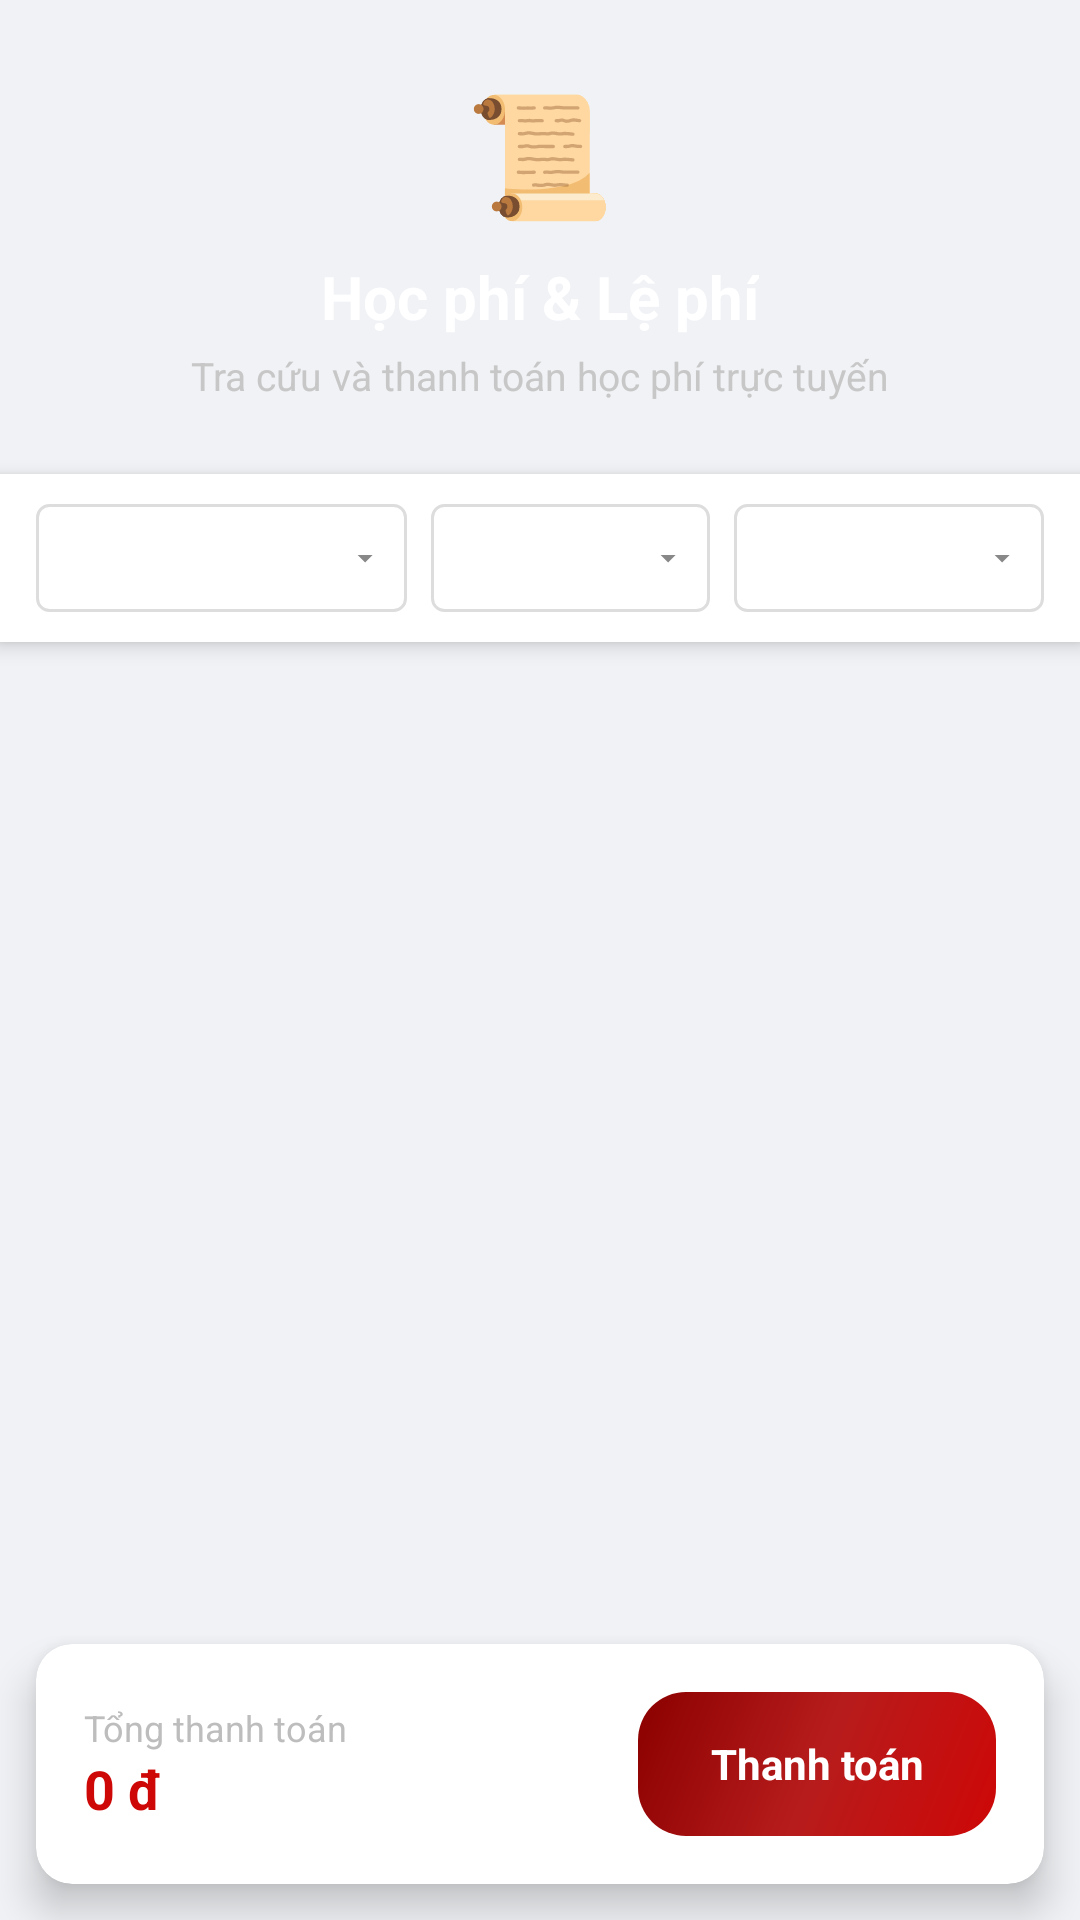

The Android layout XML behind this screen, and the referenced resources:
<!-- AndroidManifest.xml: application theme Theme.PayPTITHCM -->
<!-- res/layout/fragment_fee_list.xml -->
<?xml version="1.0" encoding="utf-8"?>
<RelativeLayout xmlns:android="http://schemas.android.com/apk/res/android"
    xmlns:app="http://schemas.android.com/apk/res-auto"
    android:layout_width="match_parent"
    android:layout_height="match_parent"
    android:background="#F0F2F5">

    
    <LinearLayout
        android:id="@+id/layoutHeader"
        android:layout_width="match_parent"
        android:layout_height="wrap_content"
        android:background="@drawable/bg_header"
        android:padding="24dp"
        android:orientation="vertical"
        android:gravity="center">

        <TextView
            android:layout_width="wrap_content"
            android:layout_height="wrap_content"
            android:text="📜"
            android:textSize="40sp"
            android:layout_marginBottom="8dp"/>

        <TextView
            android:layout_width="wrap_content"
            android:layout_height="wrap_content"
            android:text="Học phí &amp; Lệ phí"
            android:textColor="#FFFFFF"
            android:textSize="20sp"
            android:textStyle="bold"/>

        <TextView
            android:layout_width="wrap_content"
            android:layout_height="wrap_content"
            android:text="Tra cứu và thanh toán học phí trực tuyến"
            android:textColor="#C7C7C7"
            android:textSize="13sp"
            android:layout_marginTop="4dp"/>
    </LinearLayout>

    
    <LinearLayout
        android:id="@+id/layoutFilters"
        android:layout_width="match_parent"
        android:layout_height="wrap_content"
        android:layout_below="@id/layoutHeader"
        android:background="@color/white"
        android:orientation="horizontal"
        android:paddingHorizontal="12dp"
        android:paddingVertical="10dp"
        android:elevation="4dp"
        android:gravity="center_vertical">

        <Spinner
            android:id="@+id/spinnerYear"
            android:layout_width="0dp"
            android:layout_height="36dp"
            android:layout_weight="1.2"
            android:layout_marginEnd="8dp"
            android:background="@drawable/bg_filter_box"
            android:spinnerMode="dropdown" />

        <Spinner
            android:id="@+id/spinnerSemester"
            android:layout_width="0dp"
            android:layout_height="36dp"
            android:layout_weight="0.9"
            android:layout_marginEnd="8dp"
            android:background="@drawable/bg_filter_box"
            android:spinnerMode="dropdown" />

        <Spinner
            android:id="@+id/spinnerStatus"
            android:layout_width="0dp"
            android:layout_height="36dp"
            android:layout_weight="1"
            android:background="@drawable/bg_filter_box"
            android:spinnerMode="dropdown" />
    </LinearLayout>

    
    <ListView
        android:id="@+id/lvFees"
        android:layout_width="match_parent"
        android:layout_height="match_parent"
        android:layout_below="@id/layoutFilters"
        android:layout_above="@id/layoutBottom"
        android:divider="@android:color/transparent"
        android:dividerHeight="0dp"
        android:clipToPadding="false"
        android:paddingTop="8dp"
        android:paddingBottom="8dp"/>

    
    <LinearLayout
        android:id="@+id/tvEmptyFees"
        android:layout_width="wrap_content"
        android:layout_height="wrap_content"
        android:layout_centerInParent="true"
        android:orientation="vertical"
        android:gravity="center"
        android:visibility="gone">
        <TextView
            android:layout_width="wrap_content"
            android:layout_height="wrap_content"
            android:text="🔍"
            android:textSize="40sp"/>
        <TextView
            android:layout_width="wrap_content"
            android:layout_height="wrap_content"
            android:text="Không tìm thấy dữ liệu"
            android:textColor="@color/text_hint"
            android:textSize="14sp"
            android:layout_marginTop="8dp"/>
    </LinearLayout>

    
    <androidx.cardview.widget.CardView
        android:id="@+id/layoutBottom"
        android:layout_width="match_parent"
        android:layout_height="wrap_content"
        android:layout_alignParentBottom="true"
        android:layout_marginHorizontal="12dp"
        android:layout_marginBottom="12dp"
        app:cardCornerRadius="12dp"
        app:cardElevation="8dp">

        <LinearLayout
            android:layout_width="match_parent"
            android:layout_height="wrap_content"
            android:orientation="horizontal"
            android:padding="16dp"
            android:gravity="center_vertical">

            <LinearLayout
                android:layout_width="0dp"
                android:layout_height="wrap_content"
                android:layout_weight="1"
                android:orientation="vertical">
                <TextView
                    android:layout_width="wrap_content"
                    android:layout_height="wrap_content"
                    android:text="Tổng thanh toán"
                    android:textSize="12sp"
                    android:textColor="@color/text_hint"/>
                <TextView
                    android:id="@+id/tvTotalAmount"
                    android:layout_width="wrap_content"
                    android:layout_height="wrap_content"
                    android:text="0 đ"
                    android:textColor="@color/ptit_red"
                    android:textSize="18sp"
                    android:textStyle="bold"/>
            </LinearLayout>

            <Button
                android:id="@+id/btnPayNow"
                android:layout_width="wrap_content"
                android:layout_height="48dp"
                android:text="Thanh toán"
                android:paddingHorizontal="24dp"
                android:textSize="14sp"
                android:textStyle="bold"
                android:background="@drawable/bg_button_primary"
                android:textColor="#FFFFFF"
                android:enabled="false"
                android:textAllCaps="false"
                app:backgroundTint="@null"/>
        </LinearLayout>
    </androidx.cardview.widget.CardView>

</RelativeLayout>
<!-- resources referenced by this layout -->
<resources>
  <color name="ptit_red">#CE0707</color>
  <color name="text_hint">#BDBDBD</color>
  <color name="white">#FFFFFF</color>
  <!-- drawable bg_button_primary (drawable) -->
  <?xml version="1.0" encoding="utf-8"?>
  <shape xmlns:android="http://schemas.android.com/apk/res/android">
      <gradient
          android:startColor="#CE0707"
          android:centerColor="#B71C1C"
          android:endColor="#8B0000"
          android:angle="135"/>
      <corners android:radius="16dp"/>
  </shape>
  <!-- drawable bg_filter_box (drawable) -->
  <?xml version="1.0" encoding="utf-8"?>
  <layer-list xmlns:android="http://schemas.android.com/apk/res/android">
      <item>
          <shape>
              <solid android:color="#FFFFFF" />
              <corners android:radius="4dp" />
              <stroke android:width="1dp" android:color="#DDDDDD" />
          </shape>
      </item>
      <item android:gravity="end|center_vertical" android:right="8dp">
          <vector android:width="12dp" android:height="12dp" android:viewportWidth="24" android:viewportHeight="24">
              <path android:fillColor="#888888" android:pathData="M7,10l5,5l5,-5z"/>
          </vector>
      </item>
  </layer-list>
  <style name="Theme.PayPTITHCM" parent="Base.Theme.PayPTITHCM" />
  <style name="Base.Theme.PayPTITHCM" parent="Theme.Material3.DayNight.NoActionBar">
          <item name="colorPrimary">@color/ptit_red</item>
          <item name="colorOnPrimary">@color/white</item>
          <item name="colorSurface">@color/white</item>
          <item name="android:colorBackground">@color/bg_gray</item>
          <item name="android:statusBarColor">@color/ptit_red</item>
          <item name="android:windowBackground">@color/bg_gray</item>
          <item name="android:fontFamily">sans-serif</item>
      </style>
  <color name="bg_gray">#FAFAFA</color>
</resources>
